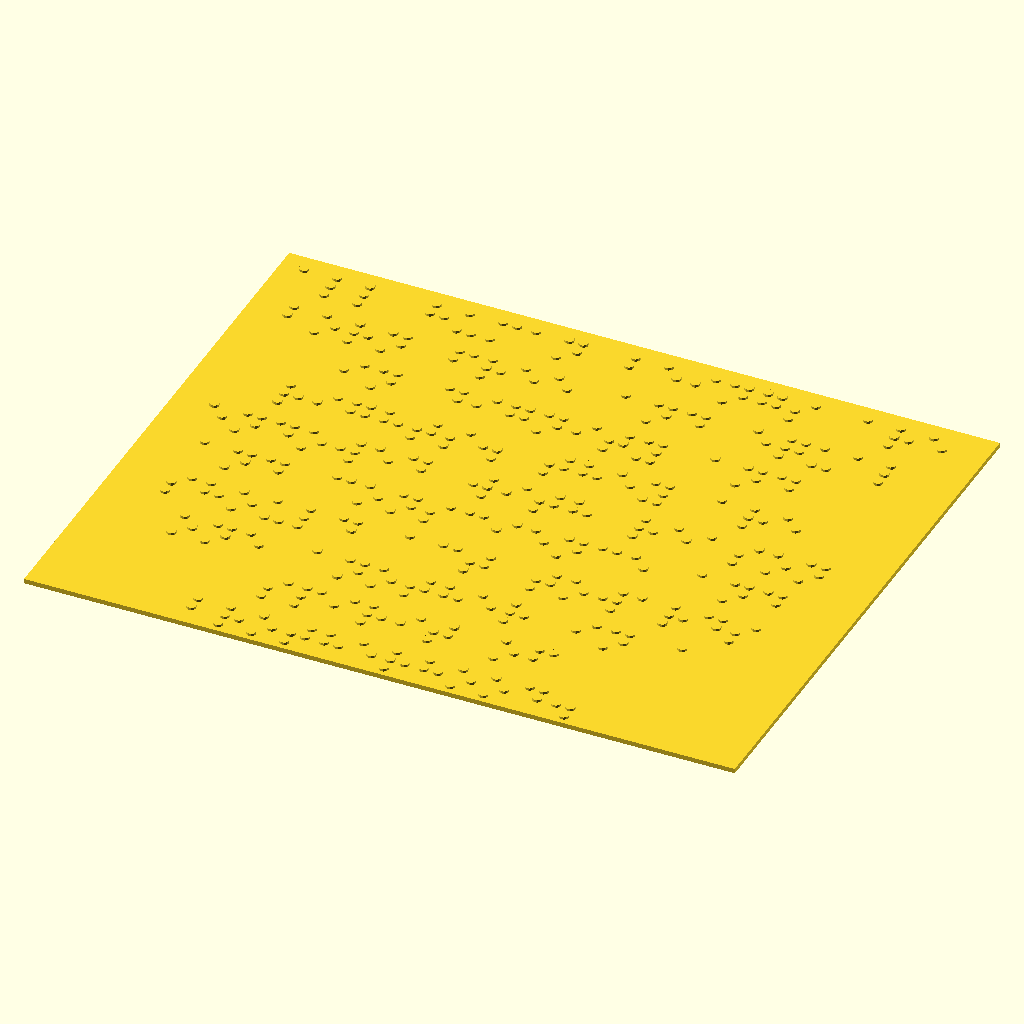
Cell 1 — every parameter at its default value.
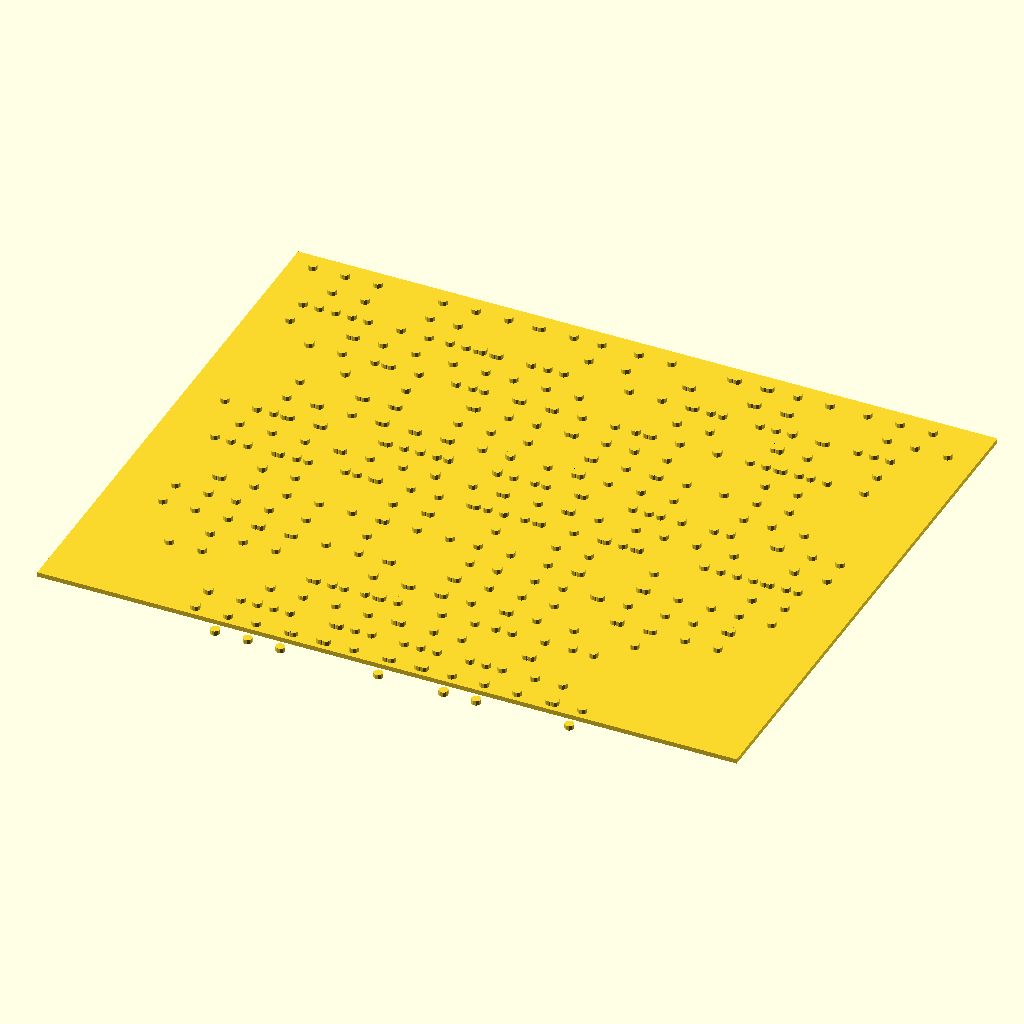
Cell 2 — dotHeight set to 1, the other parameters unchanged.
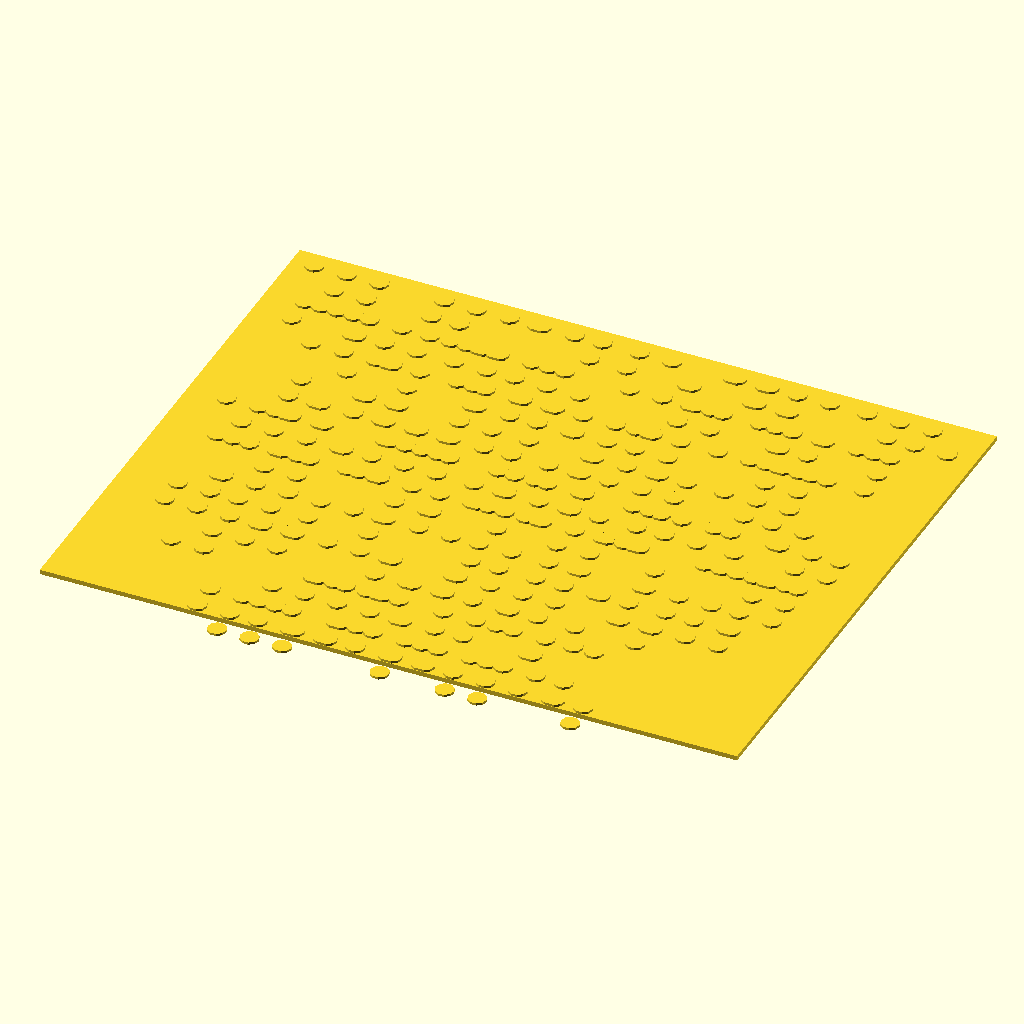
Cell 3: dotRadius = 2 (everything else at default).
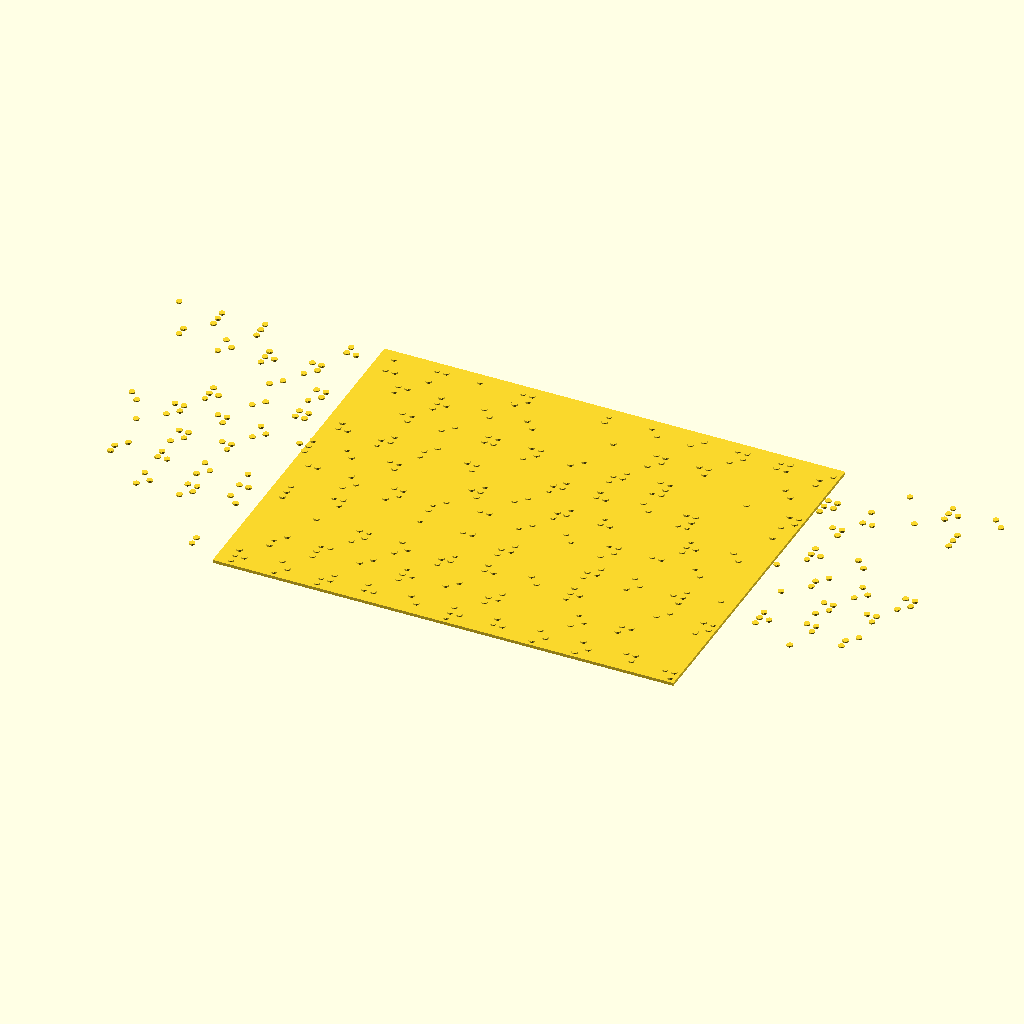
Cell 4: the same model with charWidth = 14.
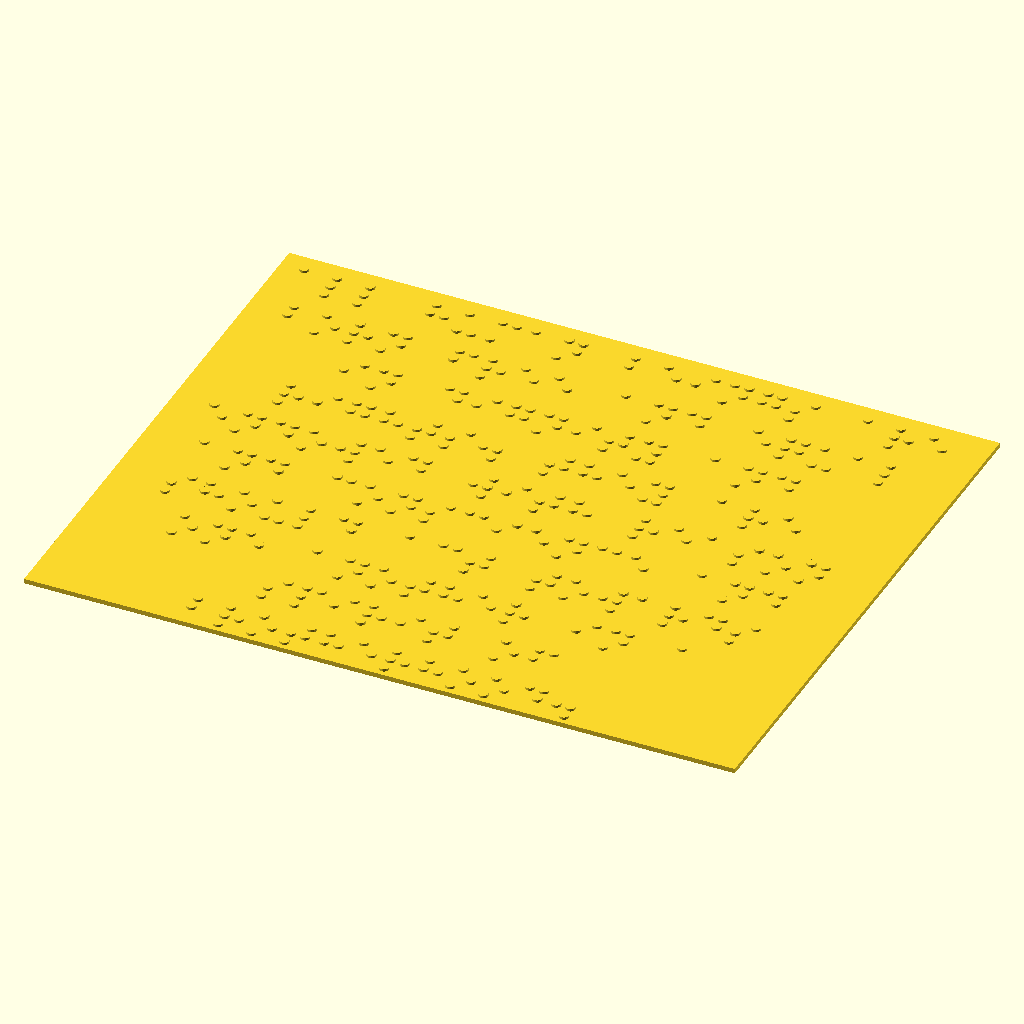
Cell 5: the same model with resolution = 20.
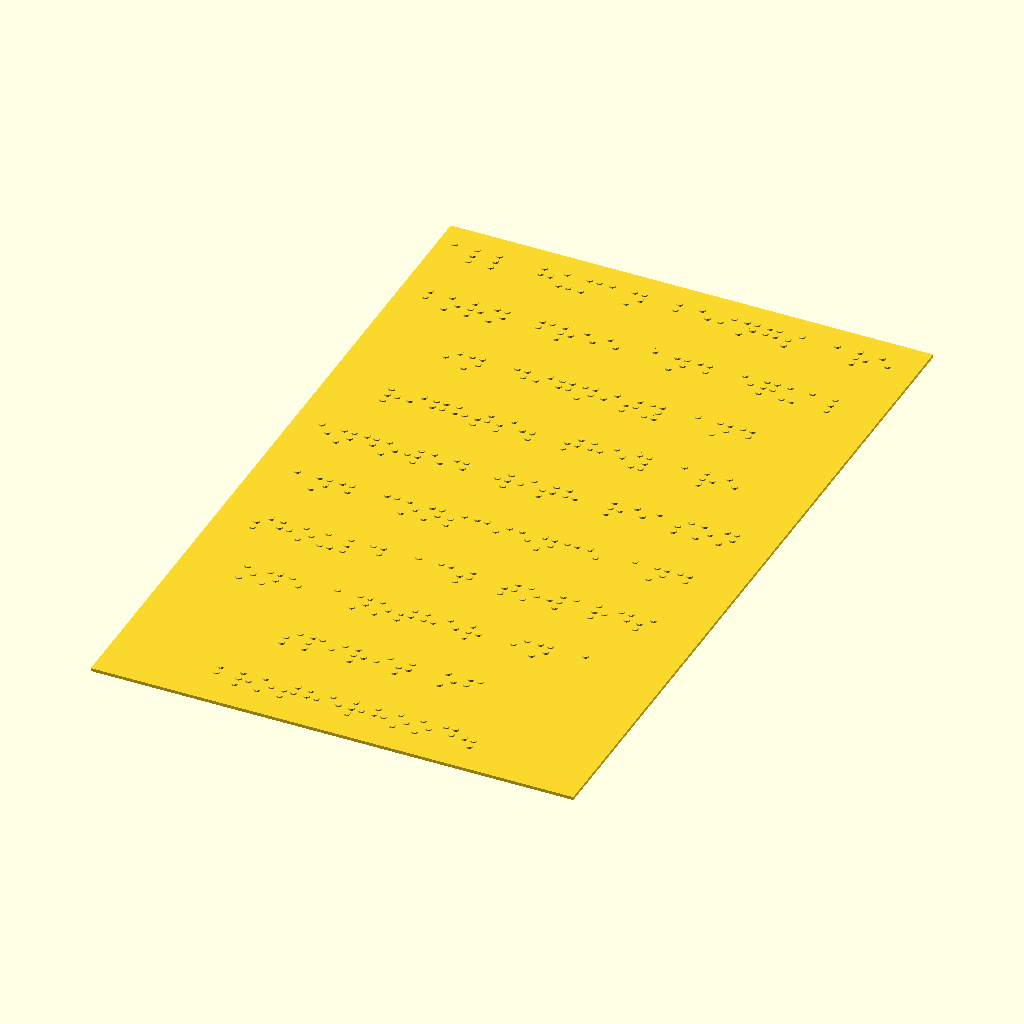
Cell 6: lineHeight = 24 (everything else at default).
All cells are drawn from the same view direction (rotation 55°, 0°, 25°, orthographic, colour scheme Cornfield), but the view is re-fitted for each cell, so position and scale can differ between cells as well as the parameter.
OpenSCAD source file inputs/thingiverse/files/thing-8000/Braille-Writer/brailleV2.scad:
//testText = ["Feature me", "Thingiverse"];
testText = [
	"All human beings are",
	"born free and equal",
	"in dignity and",
	"rights. They are",
	"endowed with reason",
	"and conscience and",
	"should act towards",
	"one another in a",
	"spirit of",
	"brotherhood."
];

dotHeight = 0.5;
dotRadius = 1;
charWidth = 7;
resolution = 10;
lineHeight = 12;
totalHeight = len(testText)*lineHeight;
//slabX = 50;
slabX = 150;
slabY = totalHeight;

module drawDot(location, dotHeight = 0.5, dotRadius = 0.5, resolution = 10) {
	translate(location) {
		difference() {
			cylinder(h=dotHeight, r=dotRadius, $fn = resolution);
		}
	}
}

module drawCharacter(charMap, dotHeight = 0.5, dotRadius = 0.5, resolution = 10) {
	for(i = [0: len(charMap)-1]) {
		drawDot([floor((charMap[i]-1)/3)*dotHeight*3*dotRadius*2, -(charMap[i]-1)%3*dotHeight*3*dotRadius*2, 0], dotHeight, dotRadius, resolution);
	}
}

charKeys = ["a", "A", "b", "B", "c", "C", "d", "D", "e", "E", "f", "F", "g", "G", "h", "H", "i", "I", "j", "J", "k", "K", "l", "L", "m", "M", "n", "N", "o", "O", "p", "P", "q", "Q", "r", "R", "s", "S", "t", "T", "u", "U", "v", "V", "w", "W", "x", "X", "y", "Y", "z", "Z", ",", ";", ":", ".", "!", "(", ")", "?", "\"", "*", "'", "-"];
charValues = [[1], [1], [1, 2], [1, 2], [1, 4], [1, 4], [1, 4, 5], [1, 4, 5], [1, 5], [1, 5], [1, 2, 4], [1, 2, 4], [1, 2, 4, 5], [1, 2, 4, 5], [1, 2, 5], [1, 2, 5], [2, 4], [2, 4], [2, 4, 5], [2, 4, 5], [1, 3], [1, 3], [1, 2, 3], [1, 2, 3], [1, 3, 4], [1, 3, 4], [1, 3, 4, 5], [1, 3, 4, 5], [1, 3, 5], [1, 3, 5], [1, 2, 3, 4], [1, 2, 3, 4], [1, 2, 3, 4, 5], [1, 2, 3, 4, 5], [1, 2, 3, 5], [1, 2, 3, 5], [2, 3, 4], [2, 3, 4], [2, 3, 4, 5], [2, 3, 4, 5], [1, 3, 6], [1, 3, 6], [1, 2, 3, 6], [1, 2, 3, 6], [2, 4, 5, 6], [2, 4, 5, 6], [1, 3, 4, 6], [1, 3, 4, 6], [1, 3, 4, 5, 6], [1, 3, 4, 5, 6], [1, 3, 5, 6], [1, 3, 5, 6], [2], [2, 3], [2, 5], [2, 5, 6], [2, 3, 5], [2, 3, 5, 6], [2, 3, 5, 6], [2, 3, 6], [2, 3, 6], [3, 5], [3], [3, 6]];

module drawText(text, dotHeight = 0.5, dotRadius = 0.5, charWidth = 3.5, resolution = 10) {
	for(i = [0: len(text)-1]) {
		translate([charWidth*i, 0, 0]) {
			for(j = [0:len(charKeys)]) {
				if(charKeys[j] == text[i]) {
					drawCharacter(charValues[j], dotHeight, dotRadius, resolution);
				}
			}
		}
	}
}

translate([0, lineHeight/3, 0]) {
	cube([slabX, slabY, 1], true);
}
translate([0, 0, 0.499]) {
	for(i = [0: len(testText)]) {
		translate([-len(testText[i])*charWidth/2, totalHeight/2-lineHeight*i, 0])
			drawText(testText[i], dotHeight = dotHeight, dotRadius = dotRadius, charWidth = charWidth, resolution = resolution);
	}
}
Customizer parameters (derived from the source; name, type, default, range or options):
dotHeight: number, default 0.5
dotRadius: number, default 1
charWidth: number, default 7
resolution: number, default 10
lineHeight: number, default 12
slabX: number, default 150
